Run: headless pygame with SDL's dummy video driver; simulated clock (each Clock.tick advances the game by its frame time, no real sleeping); random seed 0; keys injected as events and as key.get_pressed() state; no mouse input.
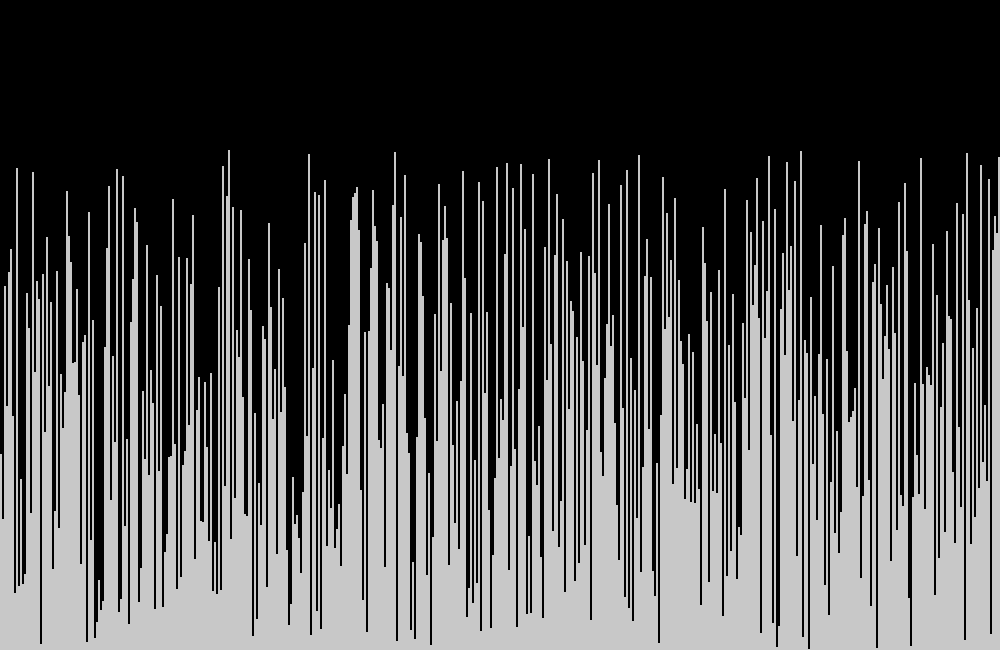
Frame 1 of 4 · flips 1–60 · no input
Frame 2 of 4 · flips 61–180 · tapped SPACE, RETURN · held RIGHT (→), D · screen unchanged from frame 1, image omitted
Frame 3 of 4 · flips 181–300 · held DOWN (↓), S · screen unchanged from frame 2, image omitted
Frame 4 of 4 · flips 301–420 · held LEFT (←), A, UP (↑), W · screen unchanged from frame 3, image omitted

The pygame program that drew these frames:

import pygame
from random import randint


BAR_WIDTH = 2
NUM_OF_BARS = 500
SCREEN_W = BAR_WIDTH * NUM_OF_BARS
WHITE = (200, 200, 200)
SCREEN_H = NUM_OF_BARS
SHIFT_DOWN = 150


###########################################
######### SORTING VISUALIZER CLASS ########
#-----------------------------------------#
# create the GUI and visualize the sorting 
# process for different sorting algorithms
###########################################

class SortingVisualizer:
    def __init__(self) -> None:
        pygame.init()
        self.clock = pygame.time.Clock()
        pygame.display.set_caption('Sorting Algorithms Visualizer')
        self.screen = pygame.display.set_mode((SCREEN_W, SCREEN_H + SHIFT_DOWN))
        self.looping = True
        self.__create_bars()
        self.__main_loop()

    
    def __main_loop(self):
        while self.looping:
            self.__draw()
            self.__input_handling()


    def __create_bars(self):
        self.bar_list = []
        x_positions = list(range(1, NUM_OF_BARS + 1)) # list of x positions for the bars  
        # Shuffle the values in the array
        for i in range (NUM_OF_BARS):
            rand = randint(0, NUM_OF_BARS - 1)  # generate a random number
            # swap the values between index i and the index of the random number 
            temp = x_positions[i]
            x_positions[i] = x_positions[rand]
            x_positions[rand] = temp

        for value in range (1, NUM_OF_BARS + 1):
            new_bar = Bar(self.screen, x_positions[value - 1], SCREEN_H + SHIFT_DOWN, WHITE, BAR_WIDTH, value)
            self.bar_list.append(new_bar)


    def __input_handling(self):
        for event in pygame.event.get():
            if event.type == pygame.QUIT:
                self.looping = False
                pygame.display.quit()
            elif event.type == pygame.KEYDOWN:
                if event.key == pygame.K_ESCAPE:
                    self.looping = False
                    pygame.display.quit()


    def __draw(self):
        pygame.display.update()
        pygame.display.flip()
        self.clock.tick()



###############################################
################# BAR CLASS ###################
#---------------------------------------------#
class Bar():

    def __init__(self, screen, index, pos_y, color, width, height) -> None:
        self.screen = screen
        self.index = index
        self.pos_x = index * BAR_WIDTH
        self.pos_y = pos_y
        self.height = height
        self.image = pygame.Surface([width, self.height])
        self.image.fill(color)
        # display the bar
        self.rect = self.image.get_rect()
        self.rect.bottomright = [self.pos_x, pos_y]
        self.__update()
        
    
    def get_height(self):
        return self.height
    
    def move_to(self, pos_x):
        self.pos_x = pos_x

    def __update(self):
        pygame.draw.rect(self.screen, WHITE, self.rect)

        



if __name__ == "__main__":
    SortingVisualizer()
